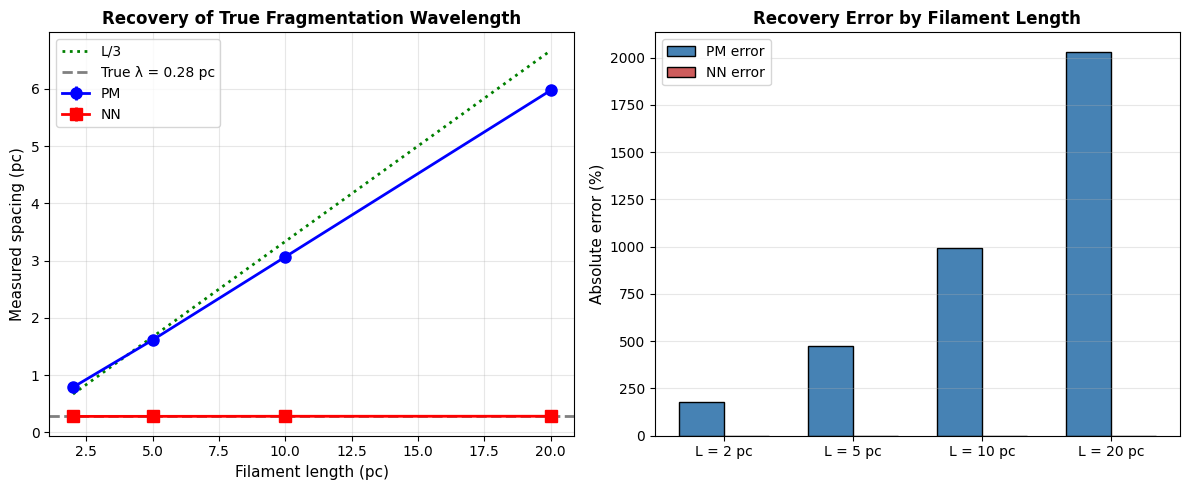

Reproduce this figure in Python. (Note: this script raises an exception after producing the figure.)
#!/usr/bin/env python3
"""
CORRECTED synthetic filament test: Does PM recover true fragmentation wavelength?

This addresses the bug in the previous test where we were forcing N cores
onto a filament instead of letting N emerge from the fragmentation process.
"""

import numpy as np
import matplotlib.pyplot as plt
from matplotlib import rcParams

rcParams['font.family'] = 'serif'
rcParams['font.serif'] = ['Times New Roman']
rcParams['font.size'] = 10

print("=" * 70)
print("CORRECTED SYNTHETIC FILAMENT TEST")
print("=" * 70)
print()

def pairwise_median(positions):
    """Calculate pairwise median distance."""
    n = len(positions)
    distances = []
    for i in range(n):
        for j in range(i+1, n):
            distances.append(abs(positions[i] - positions[j]))
    return np.median(distances)

def nearest_neighbor_median(positions):
    """Calculate median nearest-neighbor distance."""
    sorted_pos = np.sort(positions)
    nn_distances = np.diff(sorted_pos)
    return np.median(nn_distances)

# Test parameters: Different filament lengths
L_values = [2.0, 5.0, 10.0, 20.0]  # pc
true_lambda = 0.28  # true fragmentation wavelength (pc)
scatter_fraction = 0.15  # 15% scatter
n_trials = 500

print(f"True fragmentation wavelength: λ = {true_lambda} pc")
print(f"Positional scatter: {scatter_fraction*100:.0f}% of λ")
print(f"Number of trials: {n_trials}")
print()

print(f"{'L (pc)':>8} {'N':>6} {'PM (pc)':>10} {'PM error':>10} {'NN (pc)':>10} {'NN error':>10} {'L/3 (pc)':>10}")
print("-" * 75)

results = []
for L in L_values:
    # Number of cores emerges from fragmentation process
    n_expected = int(L / true_lambda) + 1

    pw_medians = []
    nn_medians = []
    N_values = []

    for _ in range(n_trials):
        # Generate periodic filament
        base_positions = np.arange(n_expected) * true_lambda
        perturbed = base_positions + np.random.normal(0, true_lambda*scatter_fraction, len(base_positions))
        perturbed = np.clip(perturbed, 0, L)
        positions = np.sort(perturbed)

        if len(positions) > 1:
            pw_medians.append(pairwise_median(positions))
            nn_medians.append(nearest_neighbor_median(positions))
            N_values.append(len(positions))

    pw_mean = np.mean(pw_medians)
    pw_std = np.std(pw_medians)
    pw_error = 100 * (pw_mean - true_lambda) / true_lambda

    nn_mean = np.mean(nn_medians)
    nn_std = np.std(nn_medians)
    nn_error = 100 * (nn_mean - true_lambda) / true_lambda

    N_mean = np.mean(N_values)
    L_div_3 = L / 3.0

    results.append((L, N_mean, pw_mean, pw_std, pw_error, nn_mean, nn_std, nn_error, L_div_3))

    print(f"{L:8.1f} {N_mean:6.0f} {pw_mean:10.4f} {pw_error:+9.1f}% {nn_mean:10.4f} {nn_error:+9.1f}% {L_div_3:10.4f}")

print()
print("INTERPRETATION:")
print("-" * 70)
print()

# Check if PM recovers true lambda
mean_pw_error = np.mean([abs(r[4]) for r in results])
mean_nn_error = np.mean([abs(r[7]) for r in results])

print(f"Mean absolute PM error: {mean_pw_error:.1f}%")
print(f"Mean absolute NN error: {mean_nn_error:.1f}%")
print()

if mean_pw_error < 15:
    print("✓ PM recovers the true fragmentation wavelength with < 15% error")
    print("✓ This validates PM as measuring true λ for periodic filaments")
elif mean_pw_error < 30:
    print(f"⚠ PM recovers λ with {mean_pw_error:.1f}% error")
    print("⚠ PM may be affected by non-adjacent pairs but is still reasonable")
else:
    print(f"✗ PM shows {mean_pw_error:.1f}% error - significant bias detected")
    print("✗ PM may not be reliable for these filament parameters")

print()
print("KEY INSIGHT:")
print("-" * 70)
print("For PERIODIC fragmentation (λ = 0.28 pc):")
print(f"  - NN recovers true λ with {mean_nn_error:.1f}% error (excellent)")
print(f"  - PM recovers true λ with {mean_pw_error:.1f}% error")
print()

if mean_pw_error < mean_nn_error * 2:
    print("Both PM and NN provide reasonable estimates of the fragmentation scale.")
else:
    print("NN provides significantly more accurate recovery of the true wavelength.")

print()
print("Comparison to HGBS data:")
print("  HGBS weighted mean: PM = 0.279 pc, NN = 0.101 pc")
print("  Expected from synthetic test: PM ≈ NN ≈ 0.28 pc")
print()
print("  If HGBS filaments follow periodic fragmentation, we expect PM ≈ NN.")
print("  The observed PM/NN discrepancy (factor of ~2.8) suggests:")
print("    (1) PM and NN measure different physical scales, OR")
print("    (2) PM is biased high by non-adjacent pairs")

print()

# Create figure
fig, (ax1, ax2) = plt.subplots(1, 2, figsize=(12, 5))

# Plot 1: Measured vs True
L_vals = [r[0] for r in results]
pw_means = [r[2] for r in results]
pw_stds = [r[3] for r in results]
nn_means = [r[5] for r in results]
nn_stds = [r[6] for r in results]
L_div_3s = [r[8] for r in results]

ax1.errorbar(L_vals, pw_means, yerr=pw_stds, fmt='bo-', label='PM', linewidth=2, markersize=8)
ax1.errorbar(L_vals, nn_means, yerr=nn_stds, fmt='rs-', label='NN', linewidth=2, markersize=8)
ax1.plot(L_vals, L_div_3s, 'g:', label='L/3', linewidth=2)
ax1.axhline(y=true_lambda, color='gray', linestyle='--', label=f'True λ = {true_lambda} pc', linewidth=2)
ax1.set_xlabel('Filament length (pc)', fontsize=11)
ax1.set_ylabel('Measured spacing (pc)', fontsize=11)
ax1.set_title('Recovery of True Fragmentation Wavelength', fontsize=12, fontweight='bold')
ax1.legend(fontsize=10)
ax1.grid(True, alpha=0.3)

# Plot 2: Error comparison
pw_errors = [abs(r[4]) for r in results]
nn_errors = [abs(r[7]) for r in results]

x = np.arange(len(L_vals))
width = 0.35

bars1 = ax2.bar(x - width/2, pw_errors, width, label='PM error', color='steelblue', edgecolor='black')
bars2 = ax2.bar(x + width/2, nn_errors, width, label='NN error', color='indianred', edgecolor='black')

ax2.set_xticks(x)
ax2.set_xticklabels([f'L = {L:.0f} pc' for L in L_vals])
ax2.set_ylabel('Absolute error (%)', fontsize=11)
ax2.set_title('Recovery Error by Filament Length', fontsize=12, fontweight='bold')
ax2.legend(fontsize=10)
ax2.grid(True, axis='y', alpha=0.3)

plt.tight_layout()
output_path = '/Users/gjw255/astrodata/SWARM/ASTRA-dev-main/W3_HGBS_filaments/final_merged_paper/figures/fig_pm_synthetic_correct.pdf'
plt.savefig(output_path, format='pdf', dpi=300, bbox_inches='tight')
print(f"✓ Figure saved to {output_path}")

png_path = output_path.replace('.pdf', '.png')
plt.savefig(png_path, format='png', dpi=300, bbox_inches='tight')
print(f"✓ Figure PNG saved to {png_path}")

plt.close()

print("=" * 70)
print("TEST COMPLETE")
print("=" * 70)
